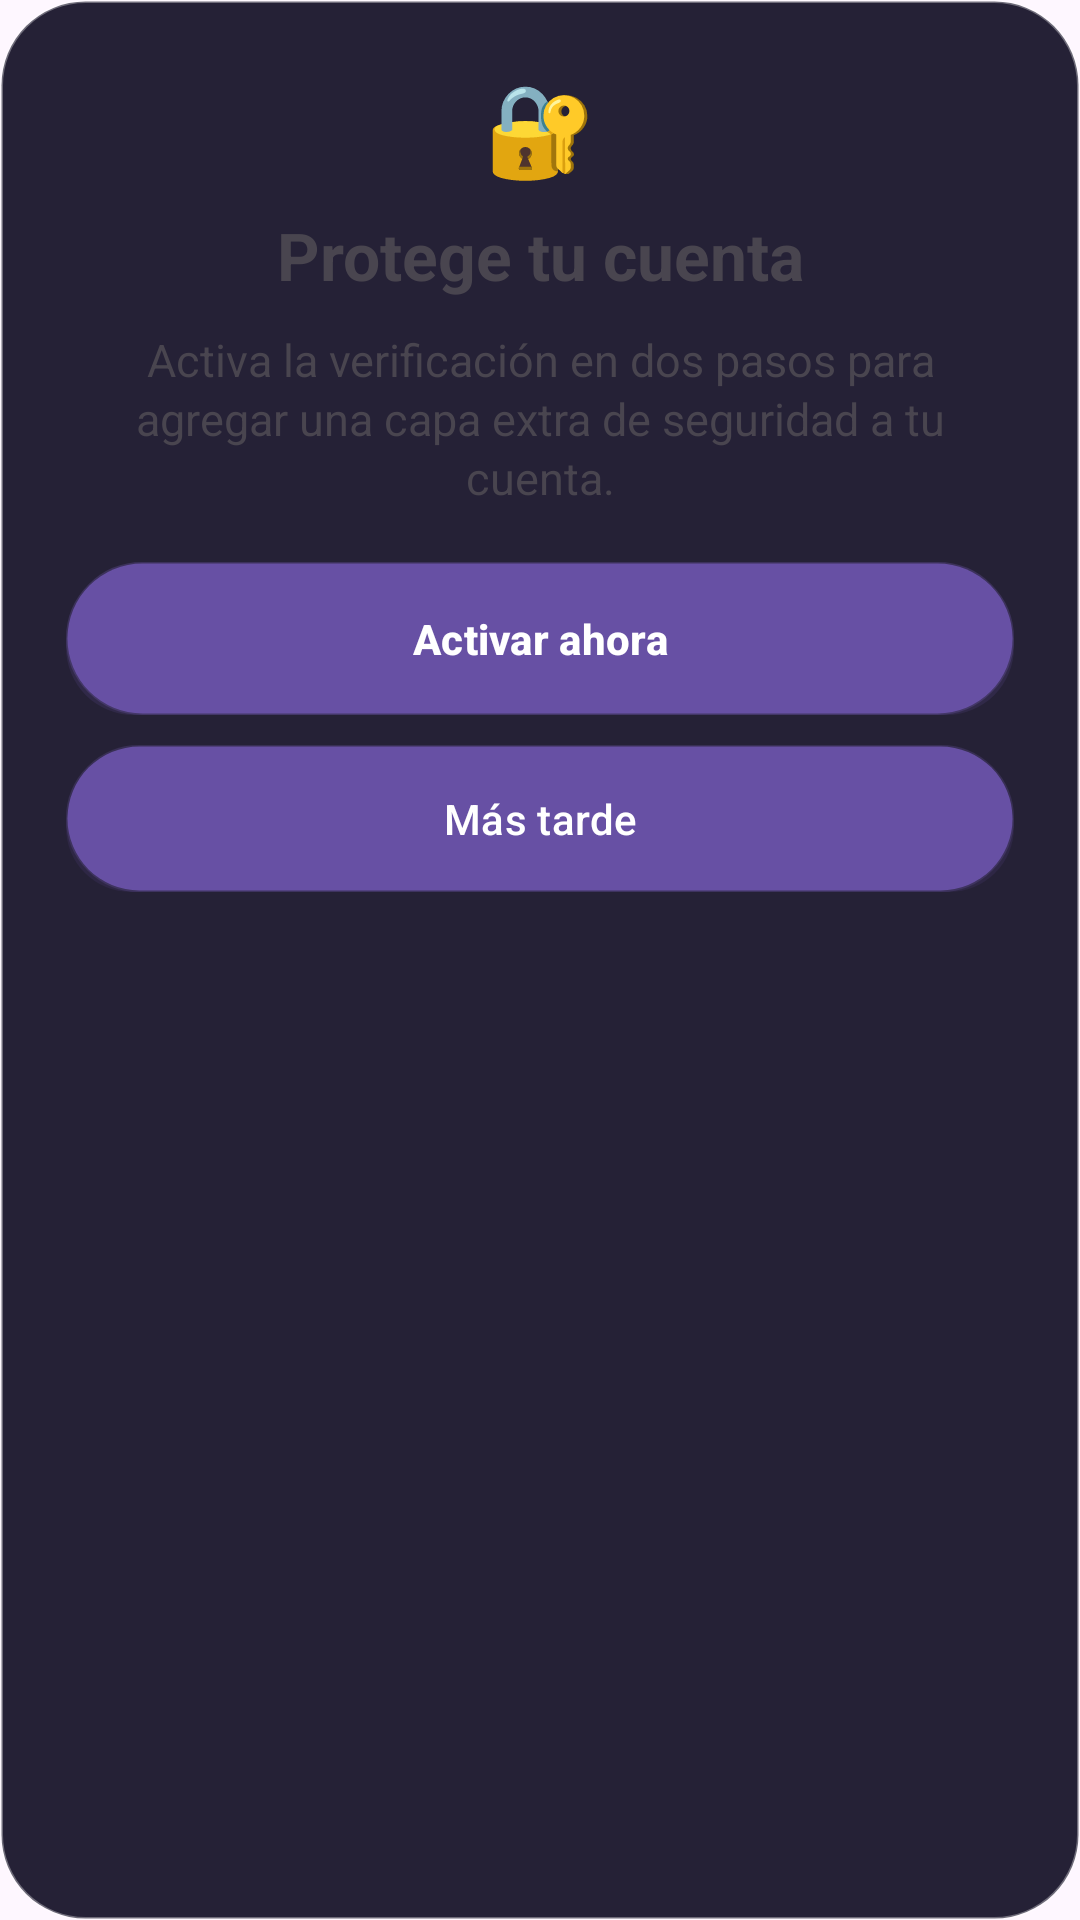

Produce the Android XML layout that renders to this screen, including the resource entries it uses.
<!-- AndroidManifest.xml: application theme Theme.Artistlan -->
<!-- res/layout/dialog_two_factor_activation.xml -->
<?xml version="1.0" encoding="utf-8"?>
<LinearLayout xmlns:android="http://schemas.android.com/apk/res/android"
    android:layout_width="match_parent"
    android:layout_height="wrap_content"
    android:layout_marginStart="20dp"
    android:layout_marginEnd="20dp"
    android:background="@drawable/bg_dialog_solid_panel"
    android:orientation="vertical"
    android:padding="22dp">

    <TextView
        android:id="@+id/twoFactorActivationIcon"
        android:layout_width="match_parent"
        android:layout_height="wrap_content"
        android:gravity="center"
        android:text="🔐"
        android:textSize="30sp" />

    <TextView
        android:id="@+id/twoFactorActivationTitle"
        android:layout_width="match_parent"
        android:layout_height="wrap_content"
        android:layout_marginTop="8dp"
        android:gravity="center"
        android:text="Protege tu cuenta"
        android:textSize="22sp"
        android:textStyle="bold" />

    <TextView
        android:id="@+id/twoFactorActivationMessage"
        android:layout_width="match_parent"
        android:layout_height="wrap_content"
        android:layout_marginTop="10dp"
        android:gravity="center"
        android:lineSpacingExtra="2dp"
        android:text="Activa la verificación en dos pasos para agregar una capa extra de seguridad a tu cuenta."
        android:textSize="15sp" />

    <Button
        android:id="@+id/twoFactorActivationPrimaryButton"
        android:layout_width="match_parent"
        android:layout_height="wrap_content"
        android:layout_marginTop="18dp"
        android:background="@drawable/bg_btn_bubble_primary"
        android:paddingTop="12dp"
        android:paddingBottom="12dp"
        android:text="Activar ahora"
        android:textAllCaps="false"
        android:textStyle="bold" />

    <Button
        android:id="@+id/twoFactorActivationSecondaryButton"
        android:layout_width="match_parent"
        android:layout_height="wrap_content"
        android:layout_marginTop="10dp"
        android:background="@drawable/bg_btn_bubble_secondary"
        android:paddingTop="11dp"
        android:paddingBottom="11dp"
        android:text="Más tarde"
        android:textAllCaps="false" />

</LinearLayout>
<!-- resources referenced by this layout -->
<resources>
  <!-- drawable bg_btn_bubble_primary (drawable) -->
  <?xml version="1.0" encoding="utf-8"?>
  <layer-list xmlns:android="http://schemas.android.com/apk/res/android">
  
      <item android:top="6dp">
          <shape android:shape="rectangle">
              <solid android:color="#2A000000" />
              <corners android:radius="30dp" />
          </shape>
      </item>
  
      <item>
          <shape android:shape="rectangle">
              <gradient
                  android:angle="270"
                  android:startColor="@color/artistlan_primary_light"
                  android:endColor="@color/artistlan_primary" />
              <corners android:radius="30dp" />
              <stroke
                  android:width="1dp"
                  android:color="#55FFFFFF" />
              <padding
                  android:left="12dp"
                  android:top="12dp"
                  android:right="12dp"
                  android:bottom="12dp" />
          </shape>
      </item>
  
  </layer-list>
  <!-- drawable bg_btn_bubble_secondary (drawable) -->
  <?xml version="1.0" encoding="utf-8"?>
  <layer-list xmlns:android="http://schemas.android.com/apk/res/android">
  
      <item android:top="6dp">
          <shape android:shape="rectangle">
              <solid android:color="#22000000" />
              <corners android:radius="30dp" />
          </shape>
      </item>
  
      <item>
          <shape android:shape="rectangle">
              <gradient
                  android:angle="270"
                  android:startColor="@color/artistlan_secondary_light"
                  android:endColor="@color/artistlan_secondary" />
              <corners android:radius="30dp" />
              <stroke
                  android:width="1dp"
                  android:color="#44FFFFFF" />
              <padding
                  android:left="12dp"
                  android:top="12dp"
                  android:right="12dp"
                  android:bottom="12dp" />
          </shape>
      </item>
  
  </layer-list>
  <!-- drawable bg_dialog_solid_panel (drawable) -->
  <?xml version="1.0" encoding="utf-8"?>
  <shape xmlns:android="http://schemas.android.com/apk/res/android">
      <solid android:color="#F018152A" />
      <corners android:radius="28dp" />
      <stroke
          android:width="1dp"
          android:color="#55FFFFFF" />
  </shape>
  <style name="Theme.Artistlan" parent="Base.Theme.Artistlan" />
  <color name="artistlan_primary_light">#D6C2FF</color>
  <color name="artistlan_primary">#B28DFF</color>
  <color name="artistlan_secondary_light">#FFC4E9</color>
  <color name="artistlan_secondary">#FF85D0</color>
  <style name="Base.Theme.Artistlan" parent="Theme.Material3.DayNight.NoActionBar">
          
          
      </style>
</resources>
